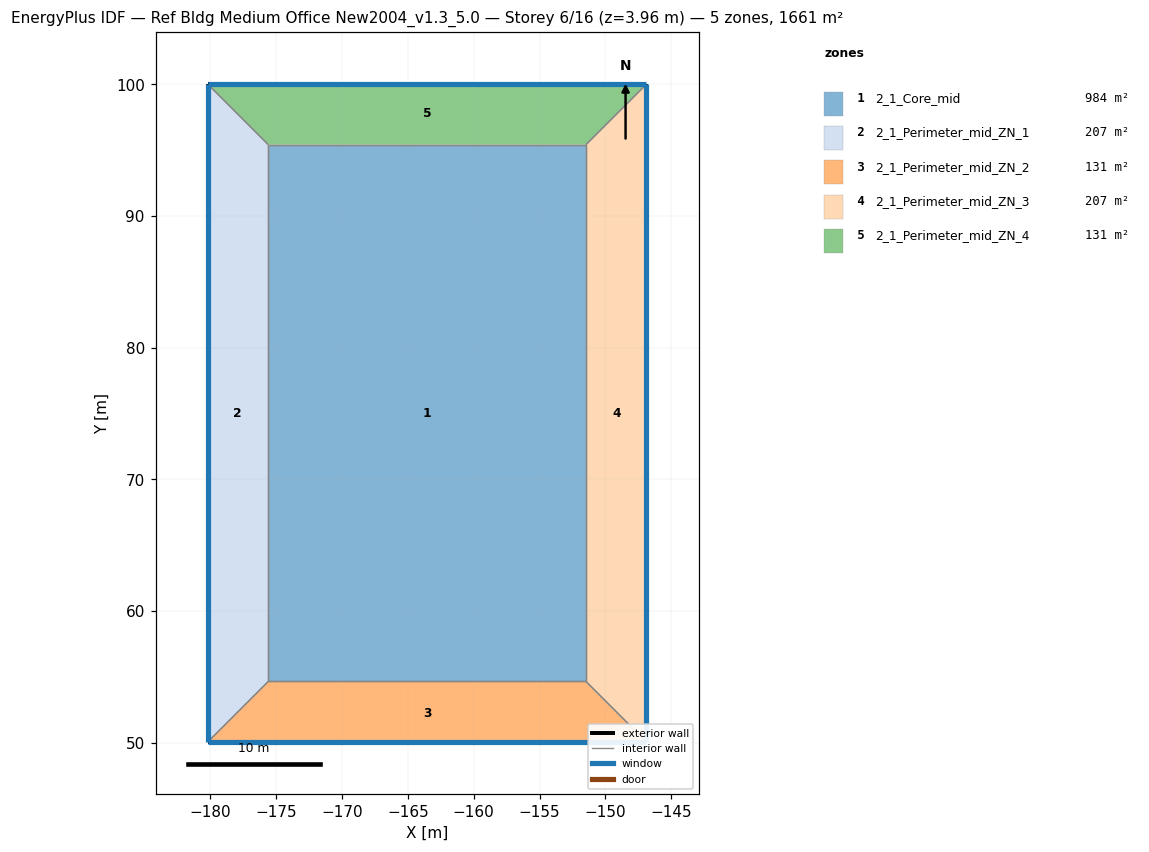
=== STOREY PLAN SPEC (per zone: floor XY polygon, exterior-wall plan segments, windows/doors) ===
zone 1: 2_1_Core_mid  (983.5 m²)
  floor: (-151.47, 95.43) (-151.47, 54.66) (-175.60, 54.66) (-175.60, 95.43)
  interior walls: 4
zone 2: 2_1_Perimeter_mid_ZN_1  (207.3 m²)
  floor: (-175.60, 95.43) (-175.60, 54.66) (-180.17, 50.09) (-180.17, 100.00)
  exterior wall: (-180.17, 100.00) – (-180.17, 50.09)  [49.9 m]
    window: (-180.17, 100.00) – (-180.17, 50.09)  [65.3 m²]
  interior walls: 3
zone 3: 2_1_Perimeter_mid_ZN_2  (131.3 m²)
  floor: (-151.47, 54.66) (-146.90, 50.09) (-180.17, 50.09) (-175.60, 54.66)
  exterior wall: (-180.17, 50.09) – (-146.90, 50.09)  [33.3 m]
    window: (-180.17, 50.09) – (-146.90, 50.09)  [43.5 m²]
  interior walls: 3
zone 4: 2_1_Perimeter_mid_ZN_3  (207.3 m²)
  floor: (-146.90, 100.00) (-146.90, 50.09) (-151.47, 54.66) (-151.47, 95.43)
  exterior wall: (-146.90, 50.09) – (-146.90, 100.00)  [49.9 m]
    window: (-146.90, 50.09) – (-146.90, 100.00)  [65.3 m²]
  interior walls: 3
zone 5: 2_1_Perimeter_mid_ZN_4  (131.3 m²)
  floor: (-146.90, 100.00) (-151.47, 95.43) (-175.60, 95.43) (-180.17, 100.00)
  exterior wall: (-146.90, 100.00) – (-180.17, 100.00)  [33.3 m]
    window: (-146.90, 100.00) – (-180.17, 100.00)  [43.5 m²]
  interior walls: 3

=== DERIVED (storey summary) ===
Building: Ref Bldg Medium Office New2004_v1.3_5.0
Storey: 6 of 16  (floor level z = 3.96 m)
Storey gross floor area: 1660.7 m²
Zones on this storey: 5
  - 2_1_Core_mid: floor 983.5 m²
  - 2_1_Perimeter_mid_ZN_1: floor 207.3 m²; exterior wall 49.9 m (136.9 m²); 1 window(s) 65.3 m²; WWR 47.7%
  - 2_1_Perimeter_mid_ZN_2: floor 131.3 m²; exterior wall 33.3 m (91.3 m²); 1 window(s) 43.5 m²; WWR 47.7%
  - 2_1_Perimeter_mid_ZN_3: floor 207.3 m²; exterior wall 49.9 m (136.9 m²); 1 window(s) 65.3 m²; WWR 47.7%
  - 2_1_Perimeter_mid_ZN_4: floor 131.3 m²; exterior wall 33.3 m (91.3 m²); 1 window(s) 43.5 m²; WWR 47.7%
Zone adjacency (shared interzone walls):
  - 2_1_Core_mid ↔ 2_1_Perimeter_mid_ZN_1
  - 2_1_Core_mid ↔ 2_1_Perimeter_mid_ZN_2
  - 2_1_Core_mid ↔ 2_1_Perimeter_mid_ZN_3
  - 2_1_Core_mid ↔ 2_1_Perimeter_mid_ZN_4
  - 2_1_Perimeter_mid_ZN_1 ↔ 2_1_Perimeter_mid_ZN_2
  - 2_1_Perimeter_mid_ZN_1 ↔ 2_1_Perimeter_mid_ZN_4
  - 2_1_Perimeter_mid_ZN_2 ↔ 2_1_Perimeter_mid_ZN_3
  - 2_1_Perimeter_mid_ZN_3 ↔ 2_1_Perimeter_mid_ZN_4